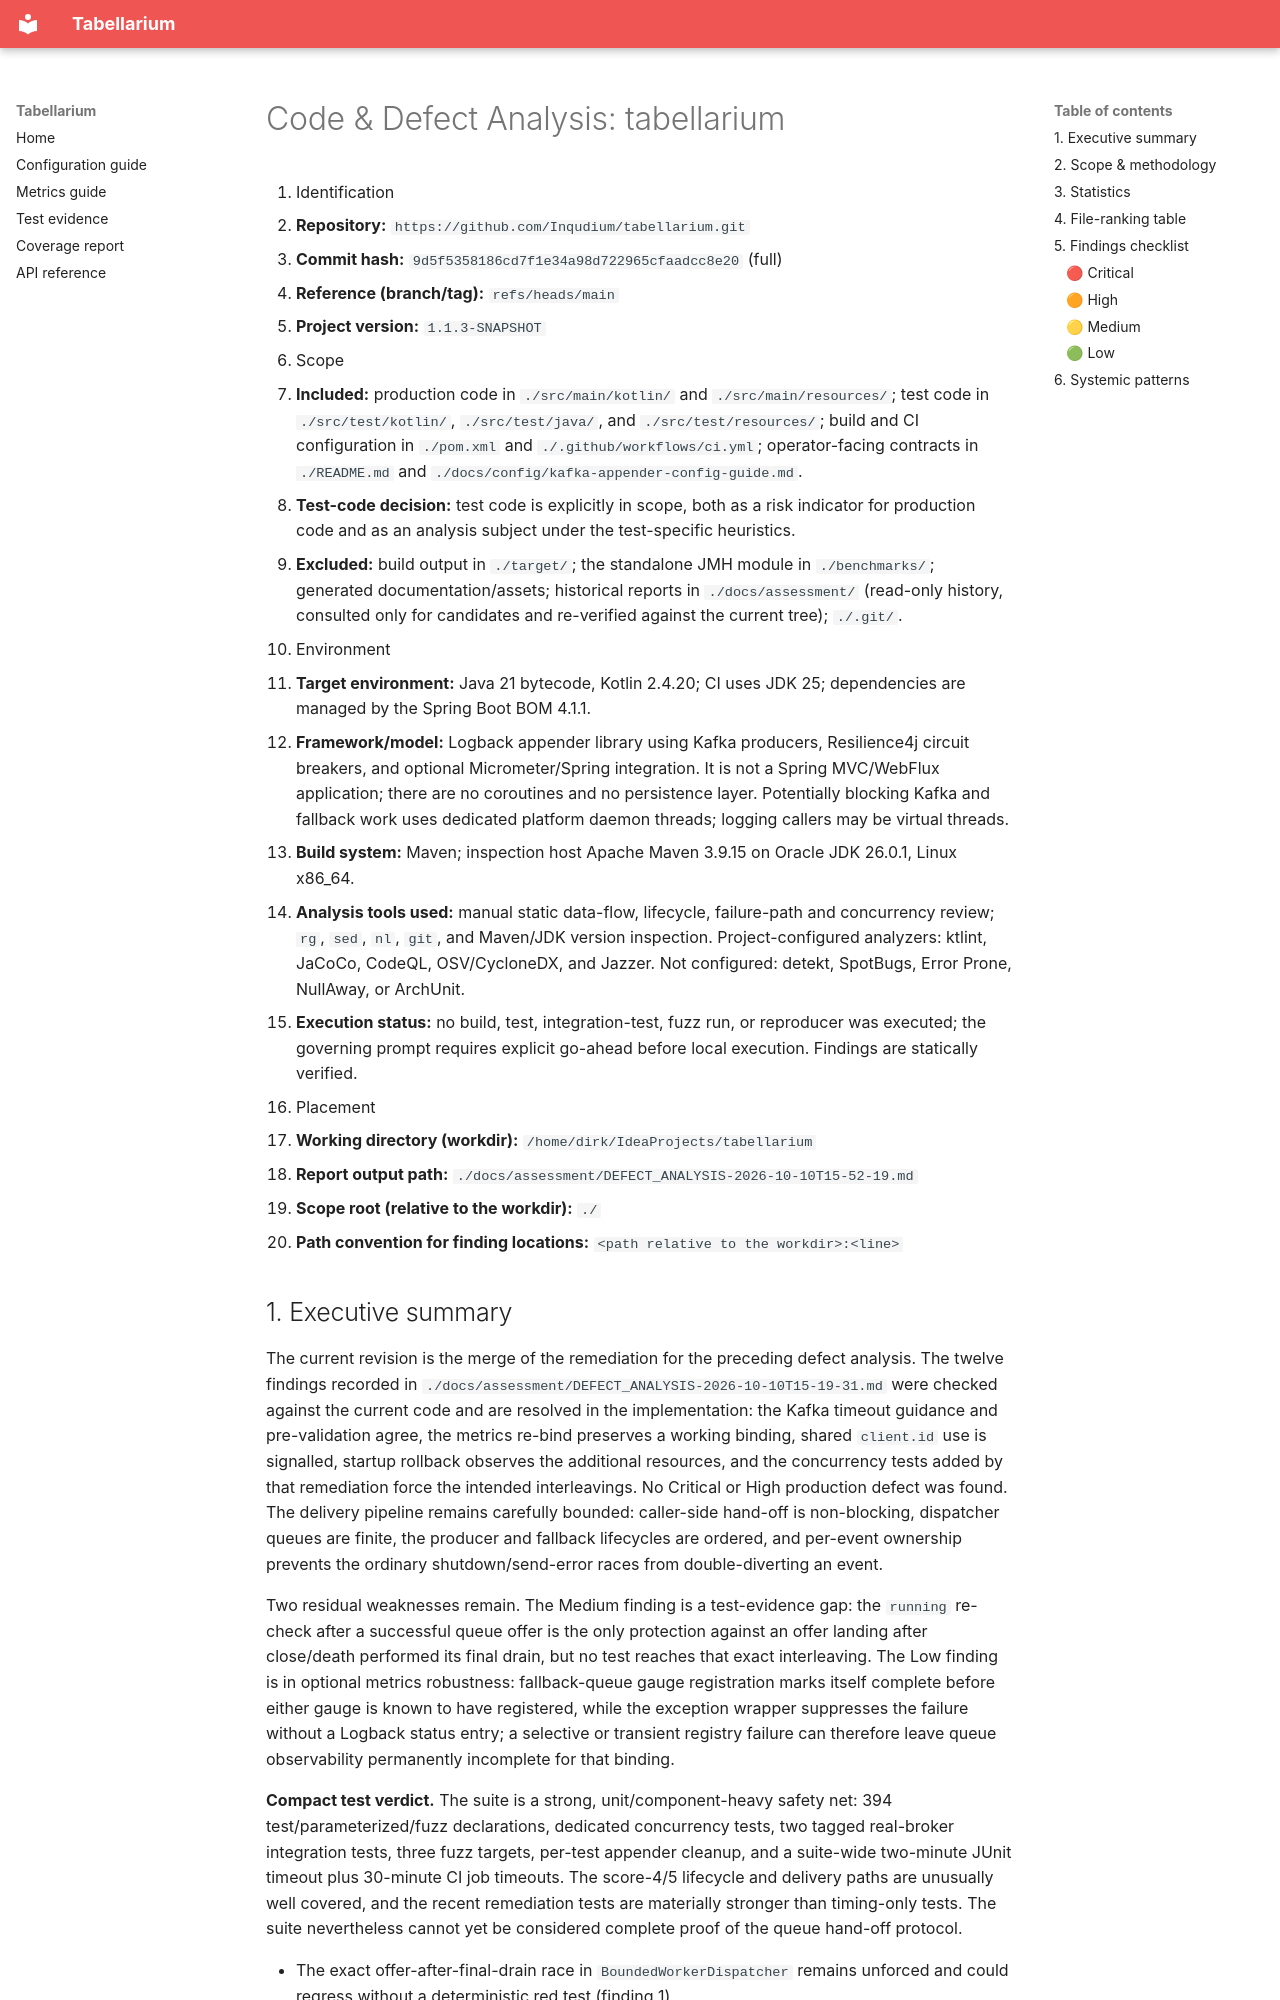

repository: Inqudium/tabellarium · page: assessment/DEFECT_ANALYSIS-2026-10-10T15-52-19/index.html · generator: mkdocs

# Code & Defect Analysis: tabellarium

1. Identification
   - **Repository:** `https://github.com/Inqudium/tabellarium.git`
   - **Commit hash:** `9d5f5358186cd7f1e34a98d722965cfaadcc8e20` (full)
   - **Reference (branch/tag):** `refs/heads/main`
   - **Project version:** `1.1.3-SNAPSHOT`
2. Scope
   - **Included:** production code in `./src/main/kotlin/` and `./src/main/resources/`; test code in `./src/test/kotlin/`, `./src/test/java/`, and `./src/test/resources/`; build and CI configuration in `./pom.xml` and `./.github/workflows/ci.yml`; operator-facing contracts in `./README.md` and `./docs/config/kafka-appender-config-guide.md`.
   - **Test-code decision:** test code is explicitly in scope, both as a risk indicator for production code and as an analysis subject under the test-specific heuristics.
   - **Excluded:** build output in `./target/`; the standalone JMH module in `./benchmarks/`; generated documentation/assets; historical reports in `./docs/assessment/` (read-only history, consulted only for candidates and re-verified against the current tree); `./.git/`.
3. Environment
   - **Target environment:** Java 21 bytecode, Kotlin 2.4.20; CI uses JDK 25; dependencies are managed by the Spring Boot BOM 4.1.1.
   - **Framework/model:** Logback appender library using Kafka producers, Resilience4j circuit breakers, and optional Micrometer/Spring integration. It is not a Spring MVC/WebFlux application; there are no coroutines and no persistence layer. Potentially blocking Kafka and fallback work uses dedicated platform daemon threads; logging callers may be virtual threads.
   - **Build system:** Maven; inspection host Apache Maven 3.9.15 on Oracle JDK 26.0.1, Linux x86_64.
   - **Analysis tools used:** manual static data-flow, lifecycle, failure-path and concurrency review; `rg`, `sed`, `nl`, `git`, and Maven/JDK version inspection. Project-configured analyzers: ktlint, JaCoCo, CodeQL, OSV/CycloneDX, and Jazzer. Not configured: detekt, SpotBugs, Error Prone, NullAway, or ArchUnit.
   - **Execution status:** no build, test, integration-test, fuzz run, or reproducer was executed; the governing prompt requires explicit go-ahead before local execution. Findings are statically verified.
4. Placement
   - **Working directory (workdir):** `/home/dirk/IdeaProjects/tabellarium`
   - **Report output path:** `./docs/assessment/DEFECT_ANALYSIS-2026-10-10T15-52-19.md`
   - **Scope root (relative to the workdir):** `./`
   - **Path convention for finding locations:** `<path relative to the workdir>:<line>`
